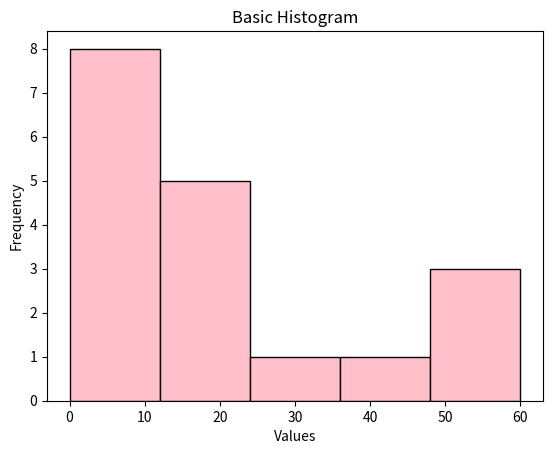

Source code (Python):
import matplotlib.pyplot as plt
import numpy as np

# Generate random data for the histogram
data = [10,20,15,20,35,50,11,12,5,8,10,11,45,50,60,23,1,0]

# Plotting a basic histogram
plt.hist(data, bins=5, color='pink', edgecolor='black')

# Adding labels and title
plt.xlabel('Values')
plt.ylabel('Frequency')
plt.title('Basic Histogram')

# Display the plot
plt.show()